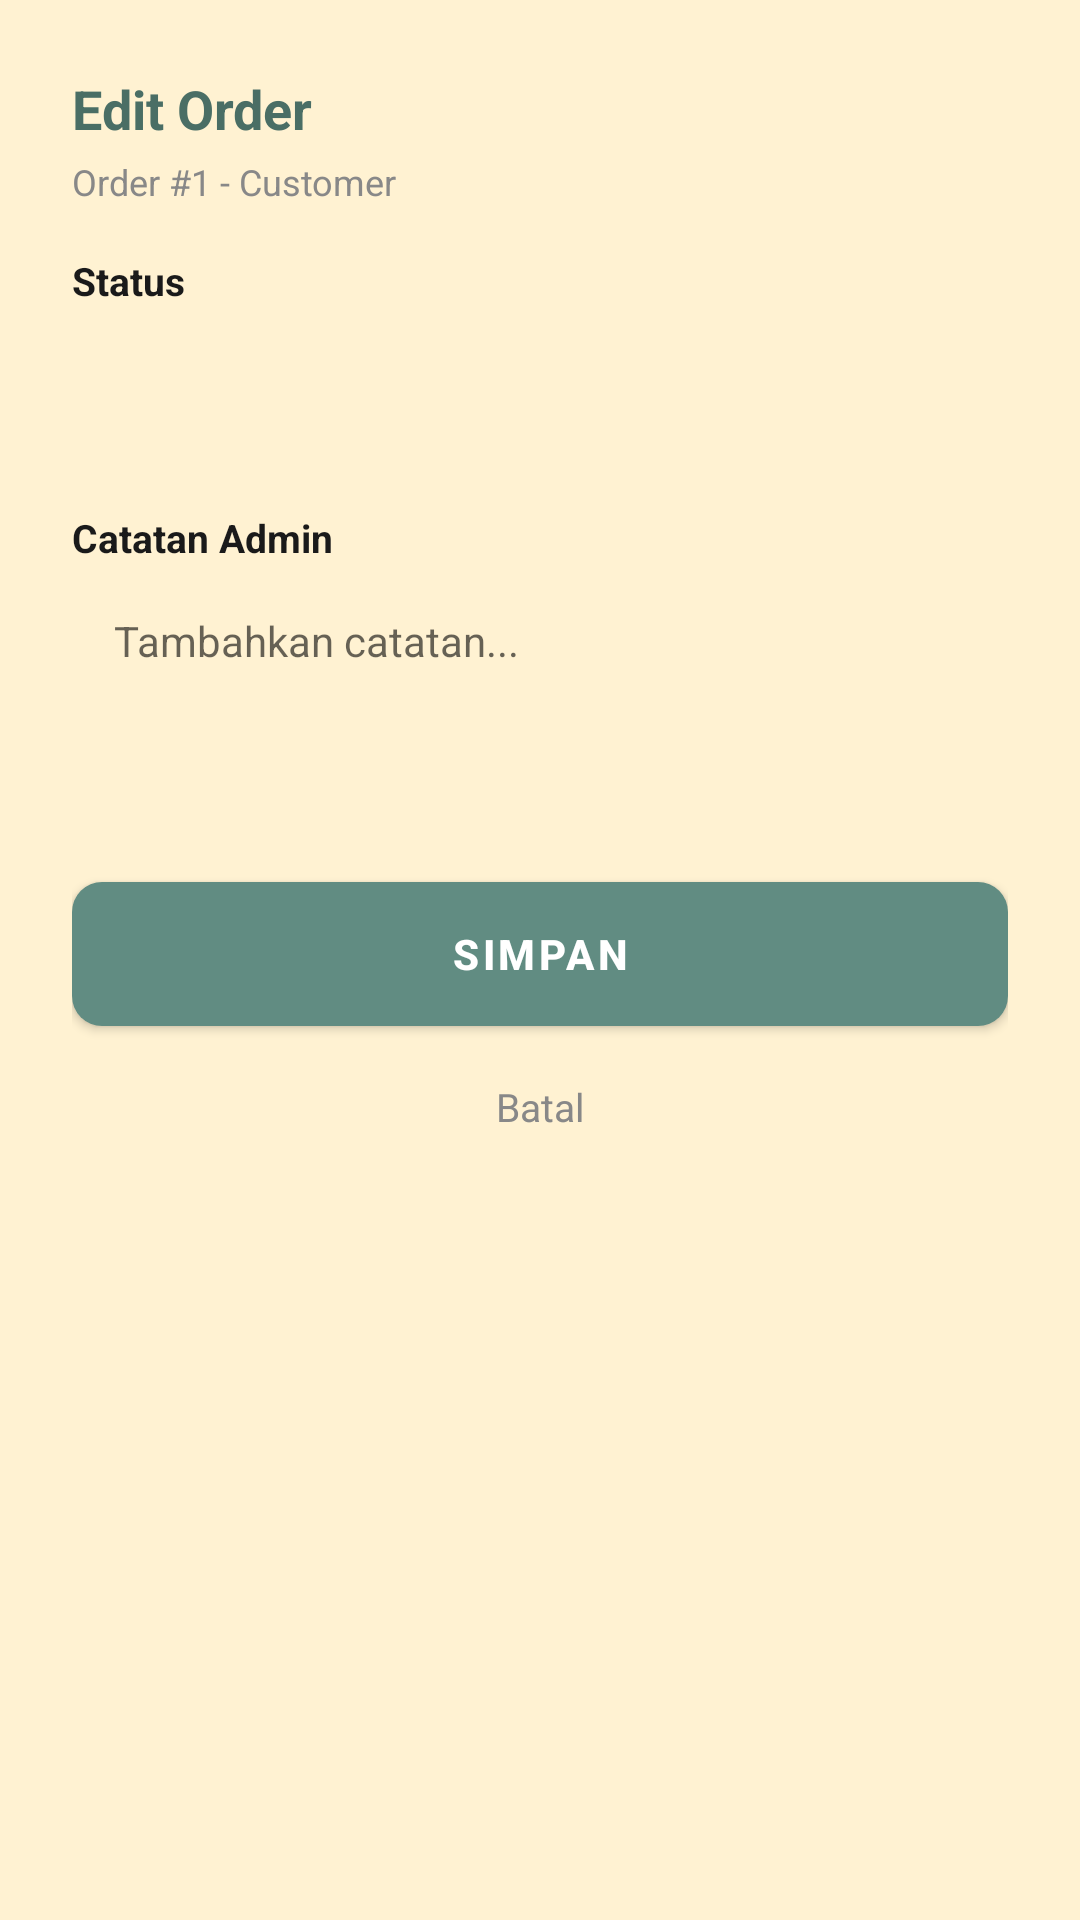

The Android layout XML behind this screen, and the referenced resources:
<!-- AndroidManifest.xml: application theme Theme.LaundryApp -->
<!-- res/layout/dialog_edit_order.xml -->
<?xml version="1.0" encoding="utf-8"?>
<LinearLayout xmlns:android="http://schemas.android.com/apk/res/android"
    android:layout_width="match_parent"
    android:layout_height="wrap_content"
    android:background="@drawable/bg_card_white"
    android:orientation="vertical"
    android:padding="24dp">

    <TextView
        android:layout_width="wrap_content"
        android:layout_height="wrap_content"
        android:text="Edit Order"
        android:textColor="@color/teal_dark"
        android:textSize="18sp"
        android:textStyle="bold" />

    <TextView
        android:id="@+id/tvOrderInfo"
        android:layout_width="wrap_content"
        android:layout_height="wrap_content"
        android:layout_marginTop="4dp"
        android:text="Order #1 - Customer"
        android:textColor="@color/gray"
        android:textSize="12sp" />

    <TextView
        android:layout_width="wrap_content"
        android:layout_height="wrap_content"
        android:layout_marginTop="16dp"
        android:text="Status"
        android:textColor="@color/black"
        android:textSize="13sp"
        android:textStyle="bold" />

    <Spinner
        android:id="@+id/spStatus"
        android:layout_width="match_parent"
        android:layout_height="48dp"
        android:layout_marginTop="6dp"
        android:background="@drawable/bg_input_field" />

    <TextView
        android:layout_width="wrap_content"
        android:layout_height="wrap_content"
        android:layout_marginTop="14dp"
        android:text="Catatan Admin"
        android:textColor="@color/black"
        android:textSize="13sp"
        android:textStyle="bold" />

    <EditText
        android:id="@+id/etNotes"
        android:layout_width="match_parent"
        android:layout_height="80dp"
        android:layout_marginTop="6dp"
        android:background="@drawable/bg_input_field"
        android:gravity="top|start"
        android:hint="Tambahkan catatan..."
        android:inputType="textMultiLine"
        android:paddingStart="14dp"
        android:paddingEnd="14dp"
        android:paddingTop="10dp"
        android:textSize="14sp" />

    <Button
        android:id="@+id/btnSave"
        android:layout_width="match_parent"
        android:layout_height="48dp"
        android:layout_marginTop="20dp"
        android:background="@drawable/bg_button_coral"
        android:text="SIMPAN"
        android:textColor="@color/white"
        android:textStyle="bold" />

    <TextView
        android:id="@+id/tvCancel"
        android:layout_width="match_parent"
        android:layout_height="wrap_content"
        android:layout_marginTop="10dp"
        android:gravity="center"
        android:padding="8dp"
        android:text="Batal"
        android:textColor="@color/gray"
        android:textSize="13sp" />
</LinearLayout>
<!-- resources referenced by this layout -->
<resources>
  <color name="black">#1A1A1A</color>
  <color name="gray">#888888</color>
  <color name="teal_dark">#4A6E65</color>
  <color name="white">#FFFFFF</color>
  <!-- drawable bg_button_coral (drawable) -->
  <?xml version="1.0" encoding="utf-8"?>
  <shape xmlns:android="http://schemas.android.com/apk/res/android" android:shape="rectangle">
      <solid android:color="#DD5547"/>
      <corners android:radius="10dp"/>
  </shape>
  <style name="Theme.LaundryApp" parent="Theme.MaterialComponents.Light.NoActionBar">
          <item name="colorPrimary">@color/teal</item>
          <item name="colorPrimaryVariant">@color/teal_dark</item>
          <item name="colorOnPrimary">@color/white</item>
          <item name="colorSecondary">@color/coral</item>
          <item name="colorSecondaryVariant">@color/coral_dark</item>
          <item name="colorOnSecondary">@color/white</item>
          <item name="android:statusBarColor" tools:targetApi="l">@color/teal_dark</item>
          <item name="android:windowBackground">@color/cream</item>
      </style>
  <color name="teal">#618C82</color>
  <color name="coral">#DD5547</color>
  <color name="coral_dark">#C04038</color>
  <color name="cream">#FFF2D2</color>
</resources>
